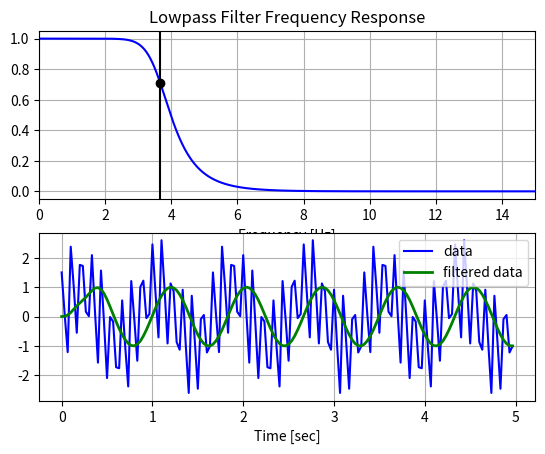

Write Python code to recreate this figure.
import numpy as np
from scipy.signal import butter, lfilter, freqz
from scipy import fftpack, linalg, special
import matplotlib.pyplot as plt


def butter_lowpass(cutoff, fs, order=5):
    nyq = 0.5 * fs
    normal_cutoff = cutoff / nyq
    b, a = butter(order, normal_cutoff, btype='low', analog=False)
    return b, a

def butter_lowpass_filter(data, cutoff, fs, order=5):
    b, a = butter_lowpass(cutoff, fs, order=order)
    y = lfilter(b, a, data)
    return y


# Filter requirements.
order = 6
fs = 30.0       # sample rate, Hz
cutoff = 3.667  # desired cutoff frequency of the filter, Hz

# Get the filter coefficients so we can check its frequency response.
b, a = butter_lowpass(cutoff, fs, order)

# Plot the frequency response.
w, h = freqz(b, a, worN=8000)
plt.subplot(2, 1, 1)
plt.plot(0.5*fs*w/np.pi, np.abs(h), 'b')
plt.plot(cutoff, 0.5*np.sqrt(2), 'ko')
plt.axvline(cutoff, color='k')
plt.xlim(0, 0.5*fs)
plt.title("Lowpass Filter Frequency Response")
plt.xlabel('Frequency [Hz]')
plt.grid()


# Demonstrate the use of the filter.
# First make some data to be filtered.
T = 5.0         # seconds
n = int(T * fs) # total number of samples
t = np.linspace(0, T, n, endpoint=False)
# "Noisy" data.  We want to recover the 1.2 Hz signal from this.
data = np.sin(1.2*2*np.pi*t) + 1.5*np.cos(9*2*np.pi*t) + 0.5*np.sin(12.0*2*np.pi*t)

# Filter the data, and plot both the original and filtered signals.
y = butter_lowpass_filter(data, cutoff, fs, order)

plt.subplot(2, 1, 2)
plt.plot(t, data, 'b-', label='data')
plt.plot(t, y, 'g-', linewidth=2, label='filtered data')
plt.xlabel('Time [sec]')
plt.grid()
plt.legend()